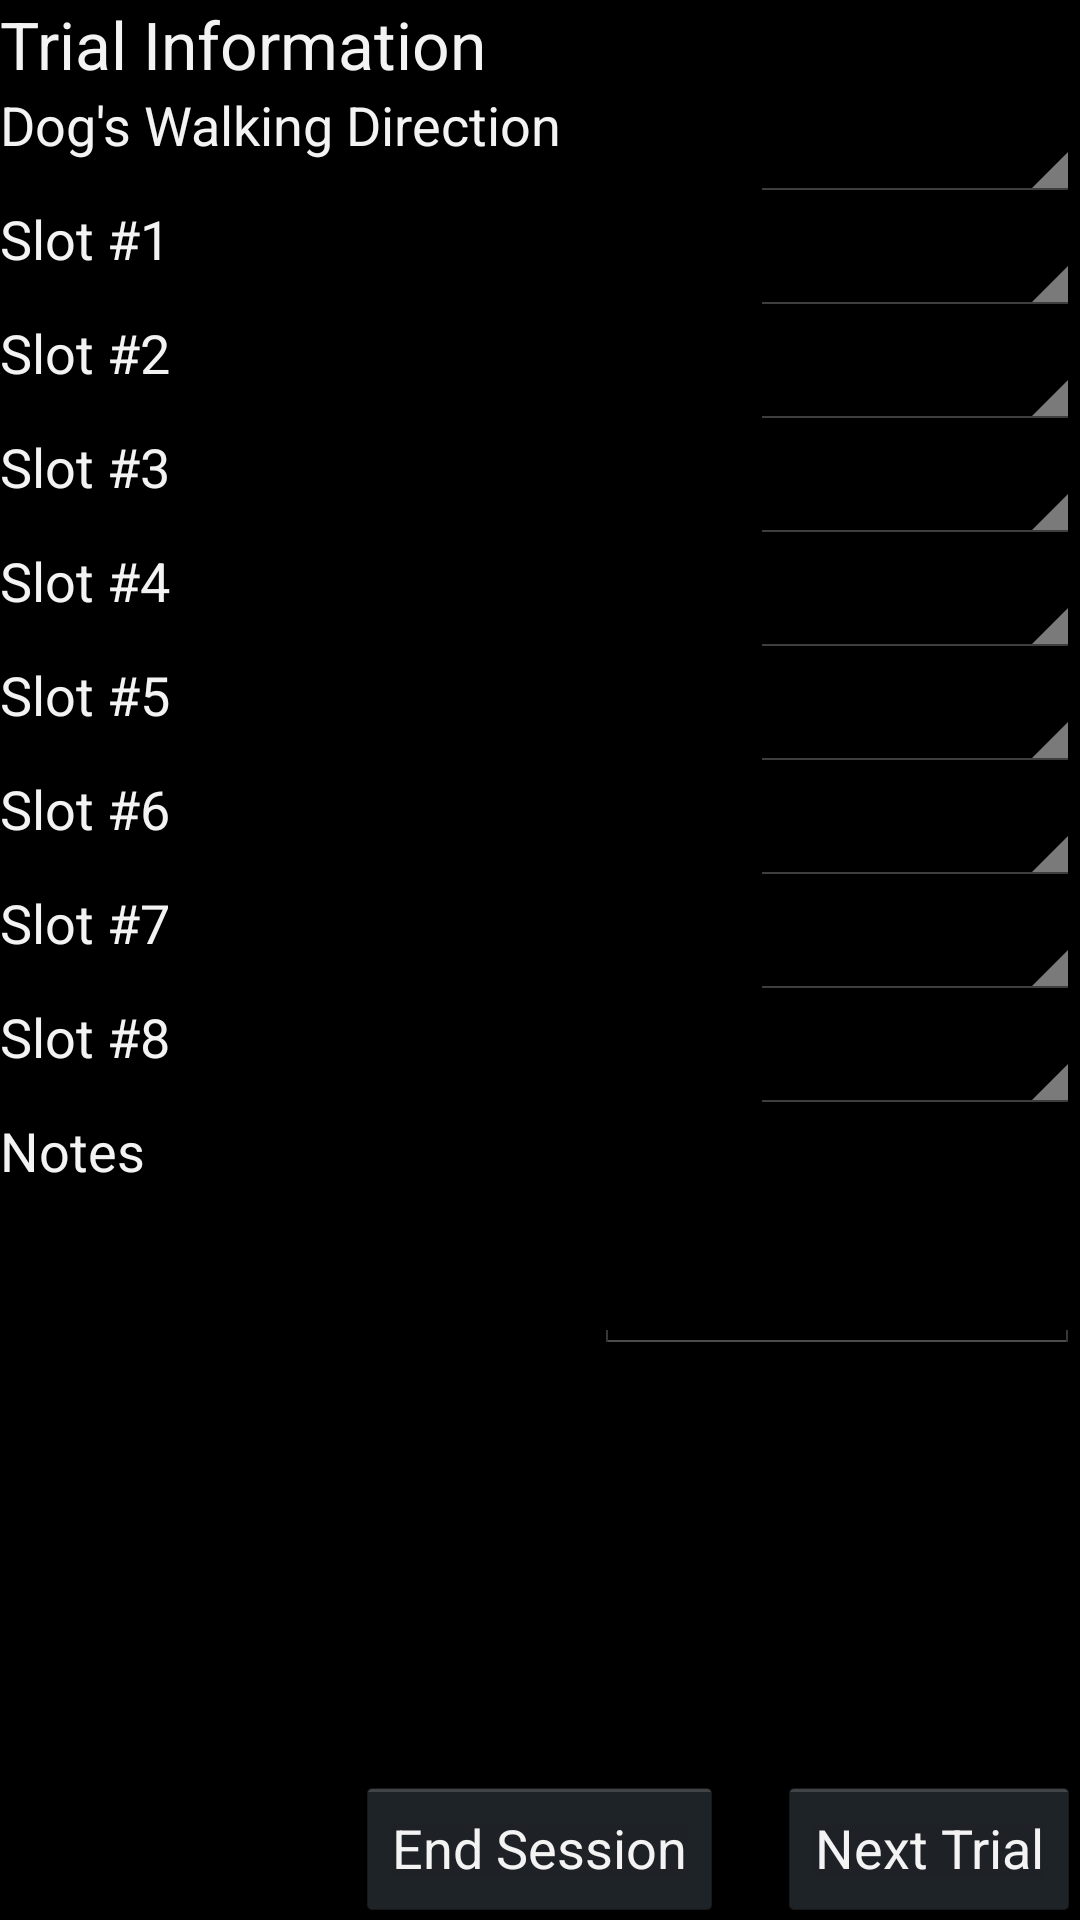

Reconstruct the res/layout file that produces this screen, plus the resources it refers to.
<!-- AndroidManifest.xml: application theme android:Theme.Holo -->
<!-- res/layout/activity_trialdata.xml -->
<?xml version="1.0" encoding="utf-8"?>
<GridLayout xmlns:android="http://schemas.android.com/apk/res/android"
    android:layout_width="match_parent"
    android:layout_height="match_parent"
    android:columnCount="1"
    android:orientation="vertical" >


    <TextView
        android:id="@+id/textView0"
        android:layout_width="match_parent"
        android:layout_height="wrap_content"
        android:layout_column="0"
        android:layout_gravity="left|top"
        android:layout_row="0"
        android:text="Trial Information"
        android:textAppearance="?android:attr/textAppearanceLarge" />
	 <TextView
        android:id="@+id/DDText"
        android:layout_width="wrap_content"
        android:layout_height="wrap_content"
        android:layout_column="0"
        android:layout_gravity="left|top"
        android:layout_row="1"
        android:text="Dog's Walking Direction"
        android:textAppearance="?android:attr/textAppearanceMedium" />
	
    <Spinner
        android:id="@+id/spinner9"
        android:layout_width="110dp"
        android:layout_height="38dp"
        android:layout_column="0"
        android:layout_gravity="right|top"
        android:layout_row="1" />
    <TextView
        android:id="@+id/DefaultText2"
        android:layout_width="wrap_content"
        android:layout_height="wrap_content"
        android:layout_column="0"
        android:layout_gravity="left|top"
        android:layout_row="2"
        android:text="Slot #1"
        android:textAppearance="?android:attr/textAppearanceMedium" />
	
    <Spinner
        android:id="@+id/dogSpinner1"
        android:layout_width="110dp"
        android:layout_height="38dp"
        android:layout_column="0"
        android:layout_gravity="right|top"
        android:layout_row="2" />
    
     <TextView
        android:id="@+id/BenignText"
        android:layout_width="wrap_content"
        android:layout_height="wrap_content"
        android:layout_column="0"
        android:layout_gravity="left|top"
        android:layout_row="3"
        android:text="Slot #2"
        android:textAppearance="?android:attr/textAppearanceMedium" />
     
       <Spinner
        android:id="@+id/spinner2"
        android:layout_width="110dp"
        android:layout_height="38dp"
        android:layout_column="0"
        android:layout_gravity="right|top"
        android:layout_row="3" />
  
     <TextView
        android:id="@+id/Colon"
        android:layout_width="wrap_content"
        android:layout_height="wrap_content"
        android:layout_column="0"
        android:layout_gravity="left|top"
        android:layout_row="4"
        android:text="Slot #3"
        android:textAppearance="?android:attr/textAppearanceMedium" />

     <Spinner
        android:id="@+id/spinner3"
        android:layout_width="110dp"
        android:layout_height="38dp"
        android:layout_column="0"
        android:layout_gravity="right|top"
        android:layout_row="4" />
       
      <TextView
        android:id="@+id/textView4"
        android:layout_width="wrap_content"
        android:layout_height="wrap_content"
        android:layout_column="0"
        android:layout_gravity="left|top"
        android:layout_row="5"
        android:text="Slot #4"
        android:textAppearance="?android:attr/textAppearanceMedium" />
      
         <Spinner
        android:id="@+id/spinner4"
        android:layout_width="110dp"
        android:layout_height="38dp"
        android:layout_column="0"
        android:layout_gravity="right|top"
        android:layout_row="5" />
         
       <TextView
        android:id="@+id/textView5"
        android:layout_width="wrap_content"
        android:layout_height="wrap_content"
        android:layout_column="0"
        android:layout_gravity="left|top"
        android:layout_row="6"
        android:text="Slot #5"
        android:textAppearance="?android:attr/textAppearanceMedium" />
       
        <Spinner
        android:id="@+id/spinner5"
        android:layout_width="110dp"
        android:layout_height="38dp"
        android:layout_column="0"
        android:layout_gravity="right|top"
        android:layout_row="6" />
        
        <TextView
        android:id="@+id/textView6"
        android:layout_width="wrap_content"
        android:layout_height="wrap_content"
        android:layout_column="0"
        android:layout_gravity="left|top"
        android:layout_row="7"
        android:text="Slot #6"
        android:textAppearance="?android:attr/textAppearanceMedium" />
        
         <Spinner
        android:id="@+id/spinner6"
        android:layout_width="110dp"
        android:layout_height="38dp"
        android:layout_column="0"
        android:layout_gravity="right|top"
        android:layout_row="7" />
         
         <TextView
        android:id="@+id/textView7"
        android:layout_width="wrap_content"
        android:layout_height="wrap_content"
        android:layout_column="0"
        android:layout_gravity="left|top"
        android:layout_row="8"
        android:text="Slot #7"
        android:textAppearance="?android:attr/textAppearanceMedium" />
         
           <Spinner
        android:id="@+id/spinner7"
        android:layout_width="110dp"
        android:layout_height="38dp"
        android:layout_column="0"
        android:layout_gravity="right|top"
        android:layout_row="8" />
           
           <TextView
        android:id="@+id/textView8"
        android:layout_width="wrap_content"
        android:layout_height="wrap_content"
        android:layout_column="0"
        android:layout_gravity="left|top"
        android:layout_row="9"
        android:text="Slot #8"
        android:textAppearance="?android:attr/textAppearanceMedium" />
          
       <Spinner
        android:id="@+id/spinner8"
        android:layout_width="110dp"
        android:layout_height="38dp"
        android:layout_column="0"
        android:layout_gravity="right|top"
        android:layout_row="9" />
       
       


	<Button
		android:id="@+id/next1"
	    android:layout_column="0"
	    android:layout_gravity="right|bottom"
	    android:layout_row="10"
	    android:onClick="onNextButtonClick"
	    android:text="Next Trial" />
	
	<Button
		android:id="@+id/next2"
	    android:layout_column="0"
	    android:layout_gravity="center|bottom"
	    android:layout_row="10"
	    android:onClick="onExitButtonClick"
	    android:text="End Session" />

	<EditText
	    android:id="@+id/editNotes"
	    android:layout_width="162dp"
	    android:layout_height="80dp"
	    android:layout_column="0"
	    android:layout_gravity="right|top"
	    android:layout_row="10"
	    android:ems="10"
	    android:inputType="textMultiLine" >
	</EditText>

	<TextView
	    android:id="@+id/textView9"
	    android:layout_column="0"
	    android:layout_gravity="left|top"
	    android:layout_row="10"
	    android:text="Notes"
	    android:textAppearance="?android:attr/textAppearanceMedium" />
    
</GridLayout>
<!-- resources referenced by this layout -->
<resources>

</resources>
